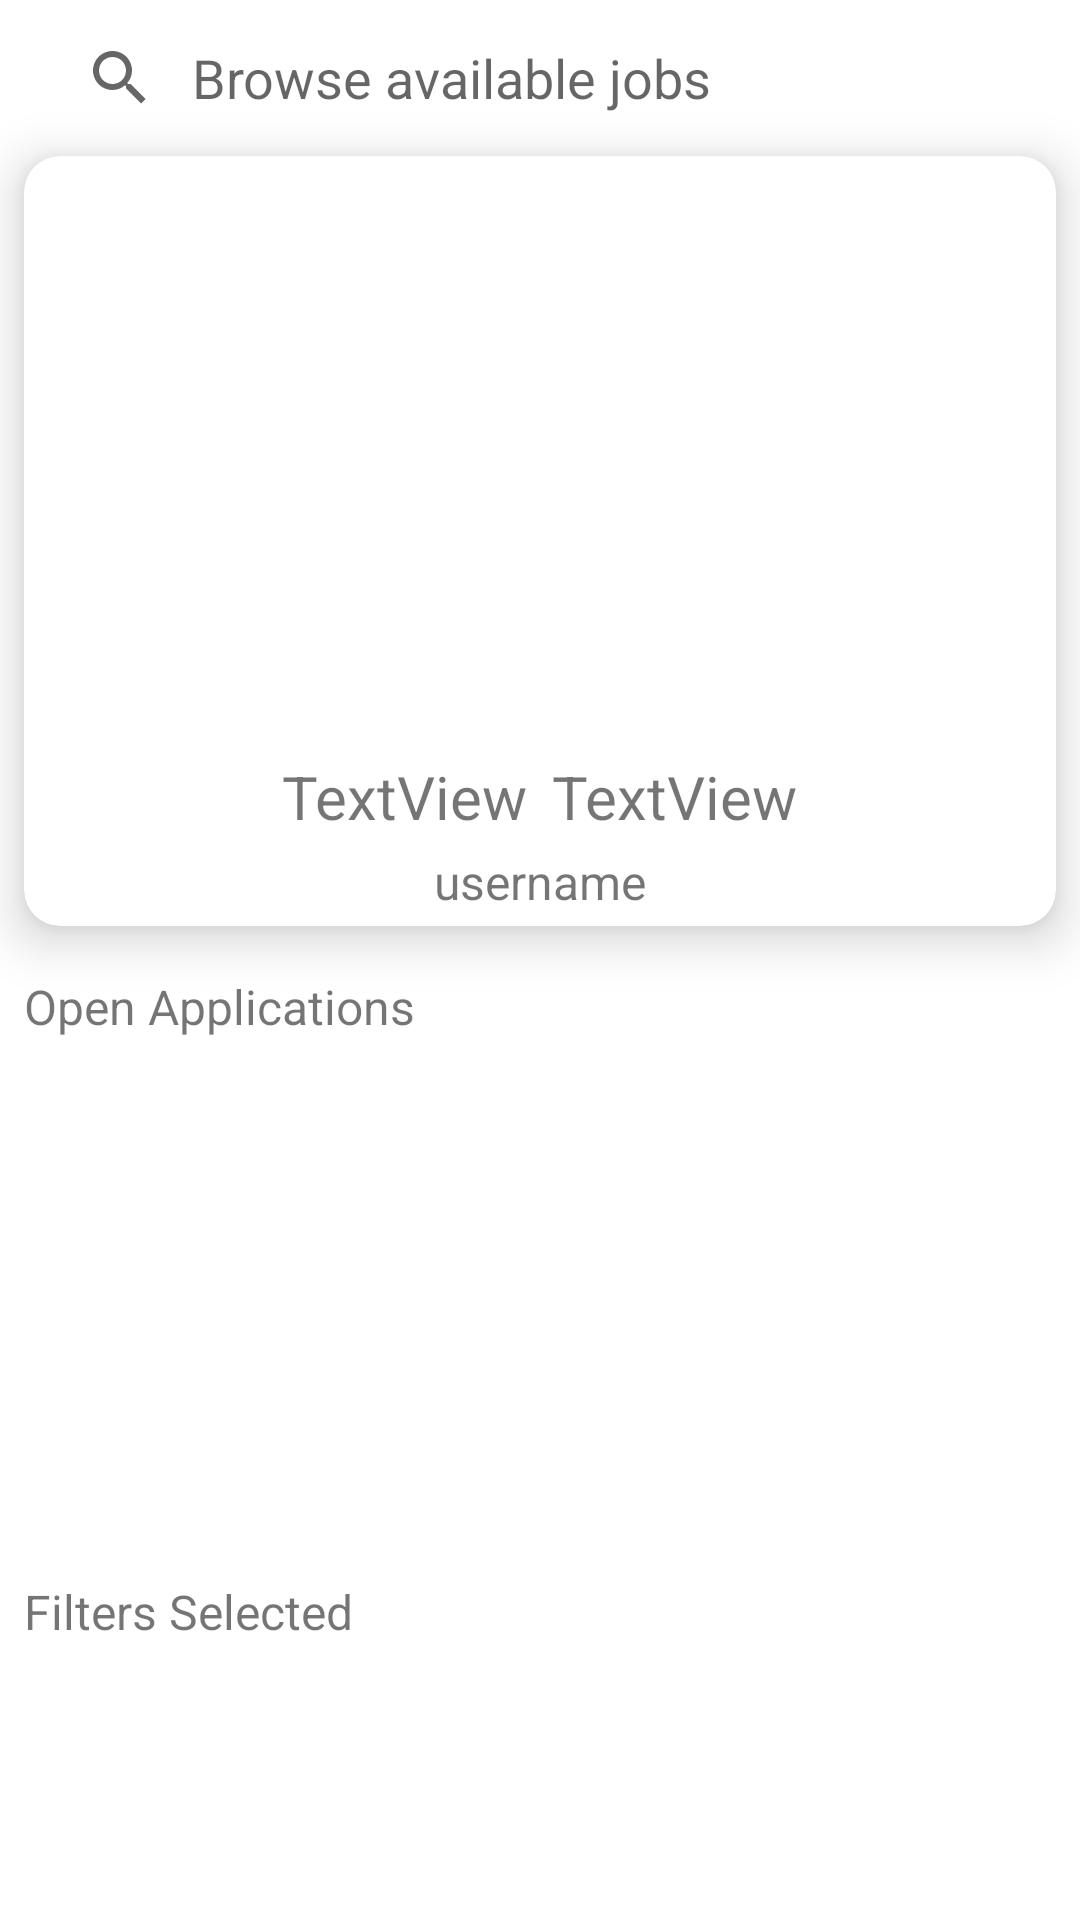

Layout XML and referenced resources for this Android screen:
<!-- AndroidManifest.xml: application theme ApplicantTheme.NoActionBar -->
<!-- res/layout/fragment_browse_jobs_applicant_main.xml -->
<?xml version="1.0" encoding="utf-8"?>
<FrameLayout xmlns:android="http://schemas.android.com/apk/res/android"
    xmlns:app="http://schemas.android.com/apk/res-auto"
    xmlns:tools="http://schemas.android.com/tools"
    android:layout_width="match_parent"
    android:layout_height="match_parent"
    tools:context=".frag_applicantMain_browseJobs">

    <androidx.constraintlayout.widget.ConstraintLayout
        android:layout_width="match_parent"
        android:layout_height="match_parent">

        <androidx.cardview.widget.CardView
            android:id="@+id/profileCard"
            android:layout_width="match_parent"
            android:layout_height="wrap_content"
            android:layout_marginStart="8dp"
            android:layout_marginTop="8dp"
            android:layout_marginEnd="8dp"
            android:onClick="detailedApplicant"
            app:cardCornerRadius="12dp"
            app:cardElevation="10dp"
            app:layout_constraintEnd_toEndOf="parent"
            app:layout_constraintStart_toStartOf="parent"
            app:layout_constraintTop_toBottomOf="@+id/browseSearchView">

            <androidx.constraintlayout.widget.ConstraintLayout
                android:layout_width="match_parent"
                android:layout_height="match_parent">

                <ImageView
                    android:id="@+id/browseProfilePic"
                    android:layout_width="240dp"
                    android:layout_height="200dp"
                    app:layout_constraintEnd_toEndOf="parent"
                    app:layout_constraintStart_toStartOf="parent"
                    app:layout_constraintTop_toTopOf="parent"
                    app:srcCompat="@drawable/seal1" />

                <TextView
                    android:id="@+id/browseFirstName"
                    android:layout_width="wrap_content"
                    android:layout_height="wrap_content"
                    android:layout_marginEnd="4dp"
                    android:text="TextView"
                    android:textSize="20sp"
                    app:layout_constraintEnd_toStartOf="@+id/guideline10"
                    app:layout_constraintTop_toBottomOf="@+id/browseProfilePic" />

                <androidx.constraintlayout.widget.Guideline
                    android:id="@+id/guideline10"
                    android:layout_width="wrap_content"
                    android:layout_height="wrap_content"
                    android:orientation="vertical"
                    app:layout_constraintGuide_percent="0.5" />

                <TextView
                    android:id="@+id/browselastName"
                    android:layout_width="wrap_content"
                    android:layout_height="wrap_content"
                    android:layout_marginStart="4dp"
                    android:text="TextView"
                    android:textSize="20sp"
                    app:layout_constraintStart_toStartOf="@+id/guideline10"
                    app:layout_constraintTop_toBottomOf="@+id/browseProfilePic" />

                <TextView
                    android:id="@+id/browseUsername"
                    android:layout_width="0dp"
                    android:layout_height="wrap_content"
                    android:layout_marginTop="4dp"
                    android:layout_marginBottom="4dp"
                    android:gravity="center"
                    android:text="username"
                    android:textSize="16sp"
                    app:layout_constraintBottom_toBottomOf="parent"
                    app:layout_constraintEnd_toEndOf="@+id/browselastName"
                    app:layout_constraintStart_toStartOf="@+id/browseFirstName"
                    app:layout_constraintTop_toBottomOf="@+id/browselastName" />

            </androidx.constraintlayout.widget.ConstraintLayout>
        </androidx.cardview.widget.CardView>

        <SearchView
            android:id="@+id/browseSearchView"
            android:layout_width="0dp"
            android:layout_height="36dp"
            android:layout_marginStart="8dp"
            android:layout_marginTop="8dp"
            android:layout_marginEnd="8dp"
            android:background="@drawable/rounded_search_background"
            android:elevation="4dp"
            android:focusable="false"
            android:iconifiedByDefault="false"
            android:queryBackground="@android:color/transparent"
            android:queryHint="Browse available jobs"
            app:layout_constraintEnd_toEndOf="parent"
            app:layout_constraintStart_toStartOf="parent"
            app:layout_constraintTop_toTopOf="parent" />

        <TextView
            android:id="@+id/textView"
            android:layout_width="wrap_content"
            android:layout_height="wrap_content"
            android:layout_marginStart="8dp"
            android:layout_marginTop="16dp"
            android:text="Open Applications"
            android:textSize="16sp"
            app:layout_constraintStart_toStartOf="parent"
            app:layout_constraintTop_toBottomOf="@+id/profileCard" />

        <androidx.recyclerview.widget.RecyclerView
            android:id="@+id/browseRecycler"
            android:layout_width="0dp"
            android:layout_height="156dp"
            android:layout_marginTop="8dp"
            android:background="#FFFFFF"
            app:layout_constraintEnd_toEndOf="parent"
            app:layout_constraintStart_toStartOf="parent"
            app:layout_constraintTop_toBottomOf="@+id/textView" />

        <TextView
            android:id="@+id/textView9"
            android:layout_width="wrap_content"
            android:layout_height="wrap_content"
            android:layout_marginStart="8dp"
            android:layout_marginTop="16dp"
            android:text="Filters Selected"
            android:textSize="16sp"
            app:layout_constraintStart_toStartOf="parent"
            app:layout_constraintTop_toBottomOf="@+id/browseRecycler" />

        <com.google.android.material.chip.ChipGroup
            android:id="@+id/chipFilters"
            android:layout_width="0dp"
            android:layout_height="0dp"
            android:layout_marginStart="8dp"
            android:layout_marginTop="8dp"
            android:layout_marginEnd="8dp"
            android:layout_marginBottom="8dp"
            app:chipSpacingHorizontal="2dp"
            app:chipSpacingVertical="2dp"
            app:layout_constraintBottom_toBottomOf="parent"
            app:layout_constraintEnd_toEndOf="parent"
            app:layout_constraintStart_toStartOf="parent"
            app:layout_constraintTop_toBottomOf="@+id/textView9">

        </com.google.android.material.chip.ChipGroup>

    </androidx.constraintlayout.widget.ConstraintLayout>

</FrameLayout>
<!-- resources referenced by this layout -->
<resources>
  <style name="ApplicantTheme.NoActionBar">
          <item name="windowActionBar">false</item>
          <item name="windowNoTitle">true</item>
      </style>
</resources>
